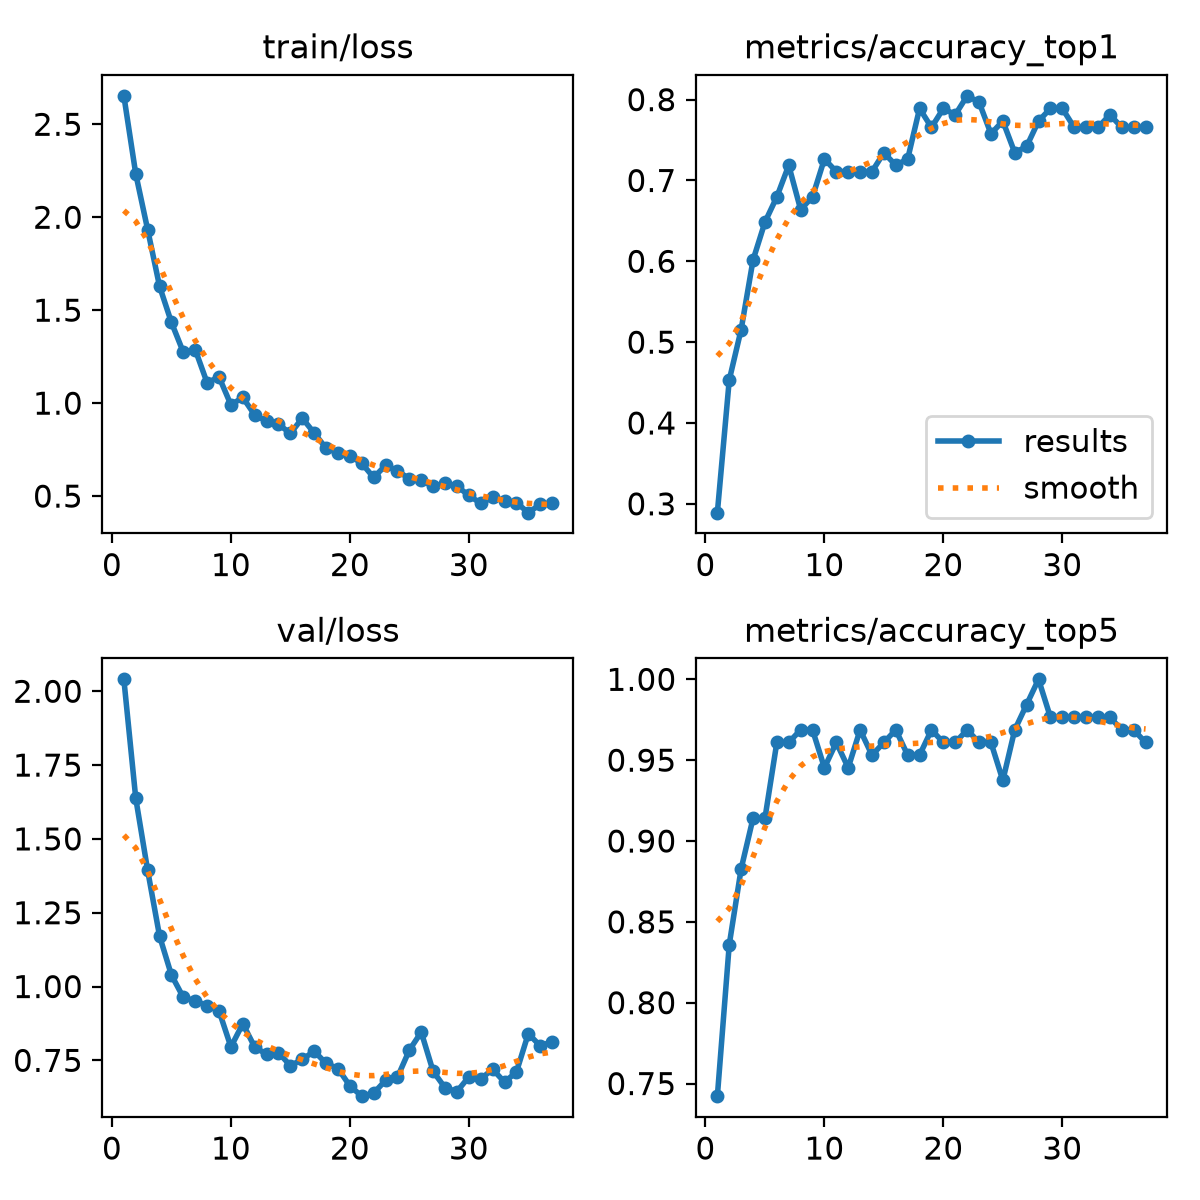

Values plotted in this chart, from the file beside it:
epoch, time, train/loss, metrics/accuracy_top1, metrics/accuracy_top5, val/loss, lr/pg0, lr/pg1, lr/pg2
1, 5.217, 2.653, 0.2891, 0.7422, 2.04, 0.0002319, 0.0002319, 0.0002319
2, 9.345, 2.233, 0.4531, 0.8359, 1.638, 0.0004621, 0.0004621, 0.0004621
3, 13.48, 1.933, 0.5156, 0.8828, 1.394, 0.0006845, 0.0006845, 0.0006845
4, 17.38, 1.629, 0.6016, 0.9141, 1.171, 0.0006787, 0.0006787, 0.0006787
5, 21.25, 1.434, 0.6484, 0.9141, 1.039, 0.0006669, 0.0006669, 0.0006669
6, 25.56, 1.274, 0.6797, 0.9609, 0.9633, 0.0006551, 0.0006551, 0.0006551
7, 29.4, 1.288, 0.7188, 0.9609, 0.9514, 0.0006433, 0.0006433, 0.0006433
8, 33.26, 1.109, 0.6641, 0.9688, 0.9353, 0.0006315, 0.0006315, 0.0006315
9, 37.18, 1.141, 0.6797, 0.9688, 0.9176, 0.0006198, 0.0006198, 0.0006198
10, 41.12, 0.991, 0.7266, 0.9453, 0.7955, 0.000608, 0.000608, 0.000608
11, 44.99, 1.03, 0.7109, 0.9609, 0.8741, 0.0005962, 0.0005962, 0.0005962
12, 48.81, 0.9366, 0.7109, 0.9453, 0.795, 0.0005844, 0.0005844, 0.0005844
13, 52.72, 0.9031, 0.7109, 0.9688, 0.7705, 0.0005726, 0.0005726, 0.0005726
14, 56.75, 0.8867, 0.7109, 0.9531, 0.7761, 0.0005608, 0.0005608, 0.0005608
15, 60.62, 0.837, 0.7344, 0.9609, 0.7321, 0.0005491, 0.0005491, 0.0005491
16, 64.46, 0.9193, 0.7188, 0.9688, 0.753, 0.0005373, 0.0005373, 0.0005373
17, 68.46, 0.8394, 0.7266, 0.9531, 0.7812, 0.0005255, 0.0005255, 0.0005255
18, 72.6, 0.7578, 0.7891, 0.9531, 0.7399, 0.0005137, 0.0005137, 0.0005137
19, 76.48, 0.7326, 0.7656, 0.9688, 0.7222, 0.0005019, 0.0005019, 0.0005019
20, 80.34, 0.7172, 0.7891, 0.9609, 0.6637, 0.0004902, 0.0004902, 0.0004902
21, 84.57, 0.6764, 0.7812, 0.9609, 0.6288, 0.0004784, 0.0004784, 0.0004784
22, 88.58, 0.6002, 0.8047, 0.9688, 0.639, 0.0004666, 0.0004666, 0.0004666
23, 92.53, 0.665, 0.7969, 0.9609, 0.6823, 0.0004548, 0.0004548, 0.0004548
24, 96.45, 0.6354, 0.7578, 0.9609, 0.6929, 0.000443, 0.000443, 0.000443
25, 100.6, 0.5936, 0.7734, 0.9375, 0.7845, 0.0004313, 0.0004313, 0.0004313
26, 104.4, 0.5842, 0.7344, 0.9688, 0.8457, 0.0004195, 0.0004195, 0.0004195
27, 108.2, 0.5524, 0.7422, 0.9844, 0.7128, 0.0004077, 0.0004077, 0.0004077
28, 112.1, 0.5687, 0.7734, 1, 0.6573, 0.0003959, 0.0003959, 0.0003959
29, 116.1, 0.5536, 0.7891, 0.9766, 0.6442, 0.0003841, 0.0003841, 0.0003841
30, 120.1, 0.5038, 0.7891, 0.9766, 0.694, 0.0003724, 0.0003724, 0.0003724
31, 123.9, 0.4611, 0.7656, 0.9766, 0.6868, 0.0003606, 0.0003606, 0.0003606
32, 127.9, 0.4932, 0.7656, 0.9766, 0.7201, 0.0003488, 0.0003488, 0.0003488
33, 131.9, 0.4749, 0.7656, 0.9766, 0.6766, 0.000337, 0.000337, 0.000337
34, 135.8, 0.4648, 0.7812, 0.9766, 0.7101, 0.0003252, 0.0003252, 0.0003252
35, 139.6, 0.4109, 0.7656, 0.9688, 0.8405, 0.0003134, 0.0003134, 0.0003134
36, 143.7, 0.4554, 0.7656, 0.9688, 0.7993, 0.0003017, 0.0003017, 0.0003017
37, 147.6, 0.4603, 0.7656, 0.9609, 0.813, 0.0002899, 0.0002899, 0.0002899
